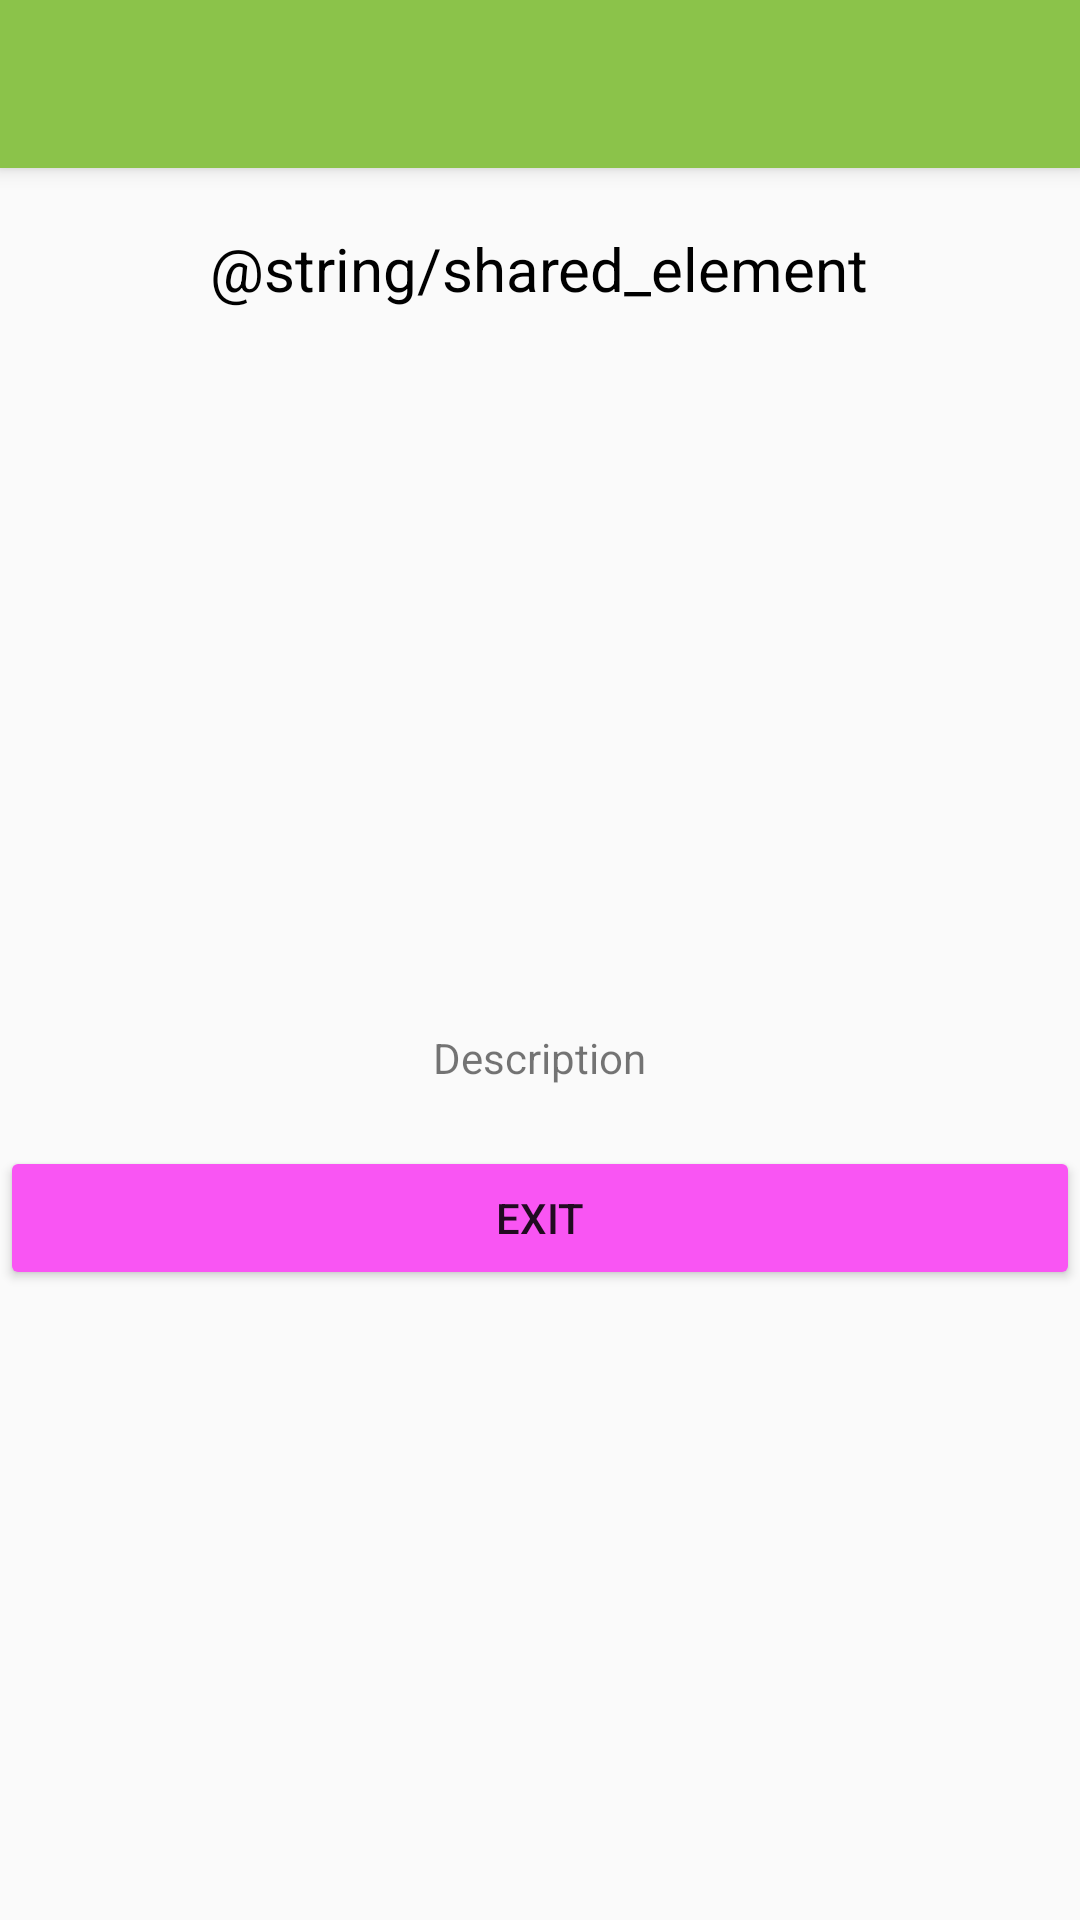

Layout XML and referenced resources for this Android screen:
<!-- AndroidManifest.xml: application theme MaterialTheme -->
<!-- res/layout/activity_shared_element.xml -->
<LinearLayout
    xmlns:android="http://schemas.android.com/apk/res/android"
    xmlns:app="http://schemas.android.com/apk/res-auto"
    android:layout_width="match_parent"
    android:layout_height="match_parent"
    android:gravity="center_horizontal"
    android:orientation="vertical">

    <android.support.v7.widget.Toolbar
        android:id="@+id/toolbar"
        android:layout_width="match_parent"
        android:layout_height="?android:attr/actionBarSize"
        android:background="?android:colorPrimary"
        android:elevation="@dimen/elevation_header"
        app:theme="@style/ToolbarTheme"/>

    <TextView
        android:id="@+id/activity_title"
        android:layout_width="wrap_content"
        android:layout_height="wrap_content"
        android:layout_margin="20dp"
        android:text="@string/shared_element"
        android:textColor="@android:color/black"
        android:textSize="20sp"
        android:transitionName="text_shared"/>

    <ImageView
        android:id="@+id/square_red"
        android:layout_width="200dp"
        android:layout_height="200dp"
        android:src="@drawable/star"
        android:tint="@android:color/holo_orange_dark"
        android:transitionName="star"/>

    <TextView
        android:layout_width="wrap_content"
        android:layout_height="wrap_content"
        android:layout_margin="20dp"
        android:gravity="center"
        android:text="@string/description"/>

    <Button
        android:id="@+id/exit_button"
        android:layout_width="match_parent"
        android:layout_height="wrap_content"
        android:text="@string/exit"/>


</LinearLayout>
<!-- resources referenced by this layout -->
<resources>
  <dimen name="elevation_header">4dp</dimen>
  <string name="description">Description</string>
  <string name="exit">Exit</string>
  <style name="ToolbarTheme" parent="ThemeOverlay.AppCompat.Light">
          <item name="android:textColorPrimary">@android:color/white</item>
          <item name="android:textColorSecondary">@android:color/white</item>
      </style>
  <style name="MaterialTheme" parent="ParentMaterialTheme">
      </style>
  <style name="ParentMaterialTheme" parent="Theme.AppCompat.Light.NoActionBar">
          
          <item name="colorPrimary">@color/colorPrimary</item>
          <item name="colorPrimaryDark">@color/colorPrimaryDark</item>
          <item name="colorAccent">@color/colorAccent</item>
  
          
          <item name="colorControlHighlight">#2fff00</item>
  
  
          <item name="colorButtonNormal">#f955f3</item>
          <item name="colorControlActivated">#0cf427</item>
  
  
      </style>
  <color name="colorPrimary">#8BC34A</color>
  <color name="colorPrimaryDark">#689F38</color>
  <color name="colorAccent">#f3fdba10</color>
</resources>
